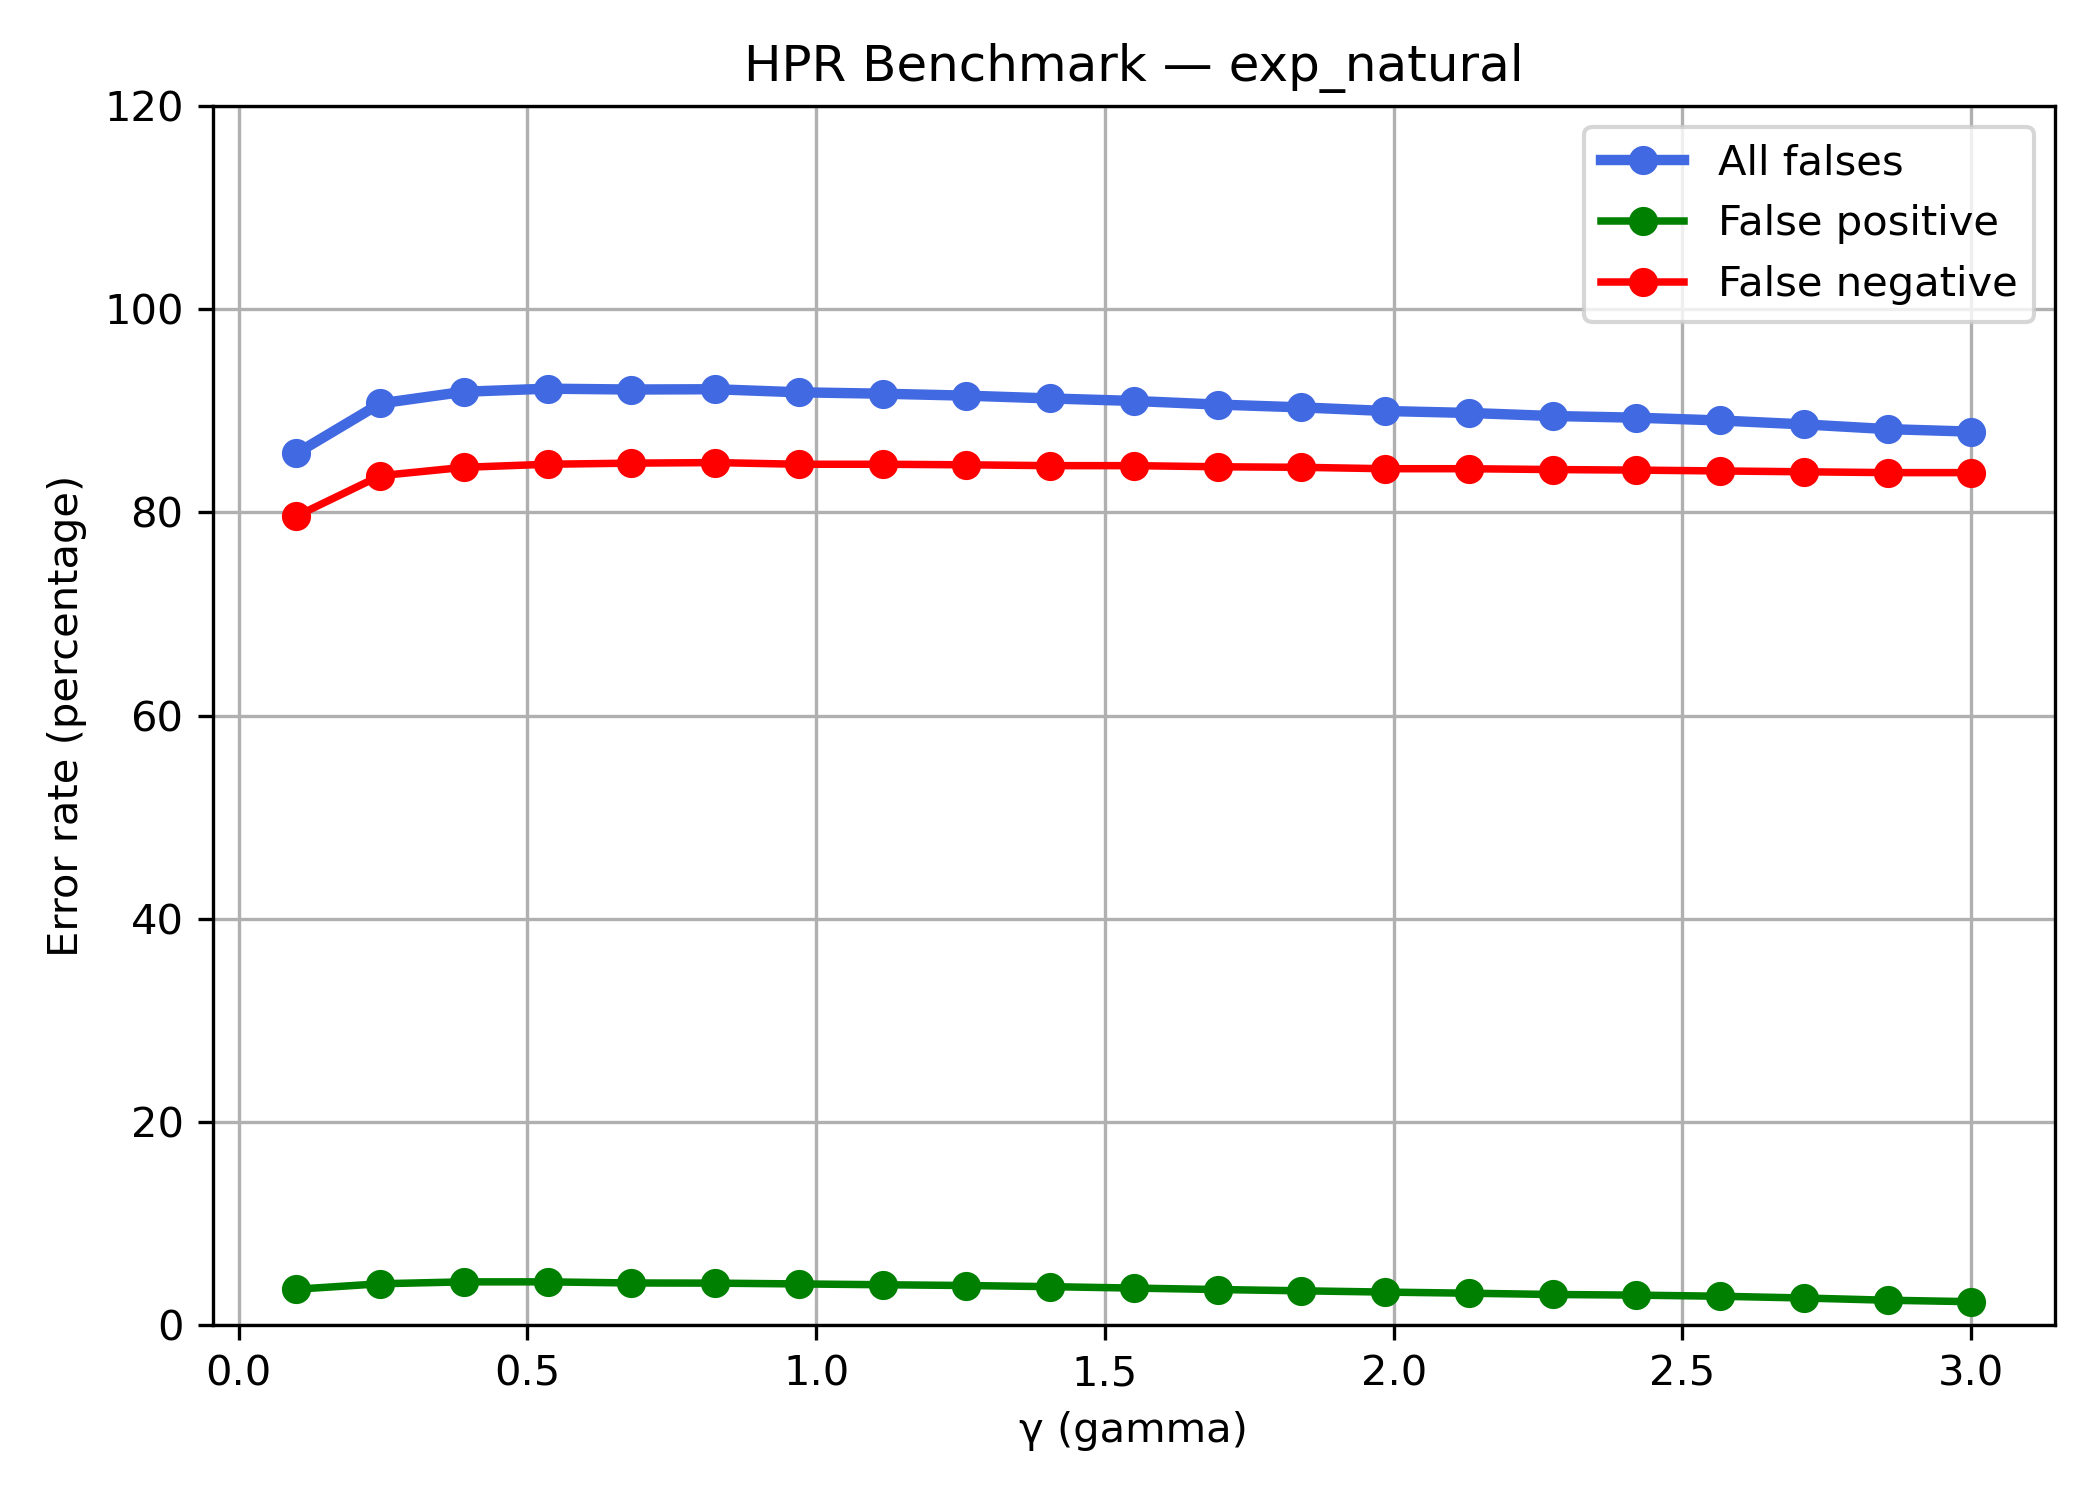

Data behind this chart, as committed beside it:
kernel, gamma, TP, FP, FN, TN, FP_rate, FN_rate, TOTAL_rate
exp_natural, 0.1, 742, 225, 2901, 6132, 0.03539, 0.7963, 0.8581
exp_natural, 0.245, 597, 259, 3046, 6098, 0.04074, 0.8361, 0.9072
exp_natural, 0.39, 567, 271, 3076, 6086, 0.04263, 0.8444, 0.9187
exp_natural, 0.535, 556, 271, 3087, 6086, 0.04263, 0.8474, 0.9218
exp_natural, 0.68, 552, 264, 3091, 6093, 0.04153, 0.8485, 0.9209
exp_natural, 0.825, 550, 263, 3093, 6094, 0.04137, 0.849, 0.9212
exp_natural, 0.97, 556, 258, 3087, 6099, 0.04059, 0.8474, 0.9182
exp_natural, 1.115, 556, 253, 3087, 6104, 0.0398, 0.8474, 0.9168
exp_natural, 1.26, 558, 248, 3085, 6109, 0.03901, 0.8468, 0.9149
exp_natural, 1.405, 561, 241, 3082, 6116, 0.03791, 0.846, 0.9122
exp_natural, 1.55, 561, 232, 3082, 6125, 0.0365, 0.846, 0.9097
exp_natural, 1.695, 565, 223, 3078, 6134, 0.03508, 0.8449, 0.9061
exp_natural, 1.84, 567, 215, 3076, 6142, 0.03382, 0.8444, 0.9034
exp_natural, 1.985, 572, 207, 3071, 6150, 0.03256, 0.843, 0.8998
exp_natural, 2.13, 572, 200, 3071, 6157, 0.03146, 0.843, 0.8979
exp_natural, 2.275, 575, 192, 3068, 6165, 0.0302, 0.8422, 0.8949
exp_natural, 2.42, 577, 188, 3066, 6169, 0.02957, 0.8416, 0.8932
exp_natural, 2.565, 580, 181, 3063, 6176, 0.02847, 0.8408, 0.8905
exp_natural, 2.71, 583, 170, 3060, 6187, 0.02674, 0.84, 0.8866
exp_natural, 2.855, 586, 156, 3057, 6201, 0.02454, 0.8391, 0.882
exp_natural, 3.0, 586, 147, 3057, 6210, 0.02312, 0.8391, 0.8795
